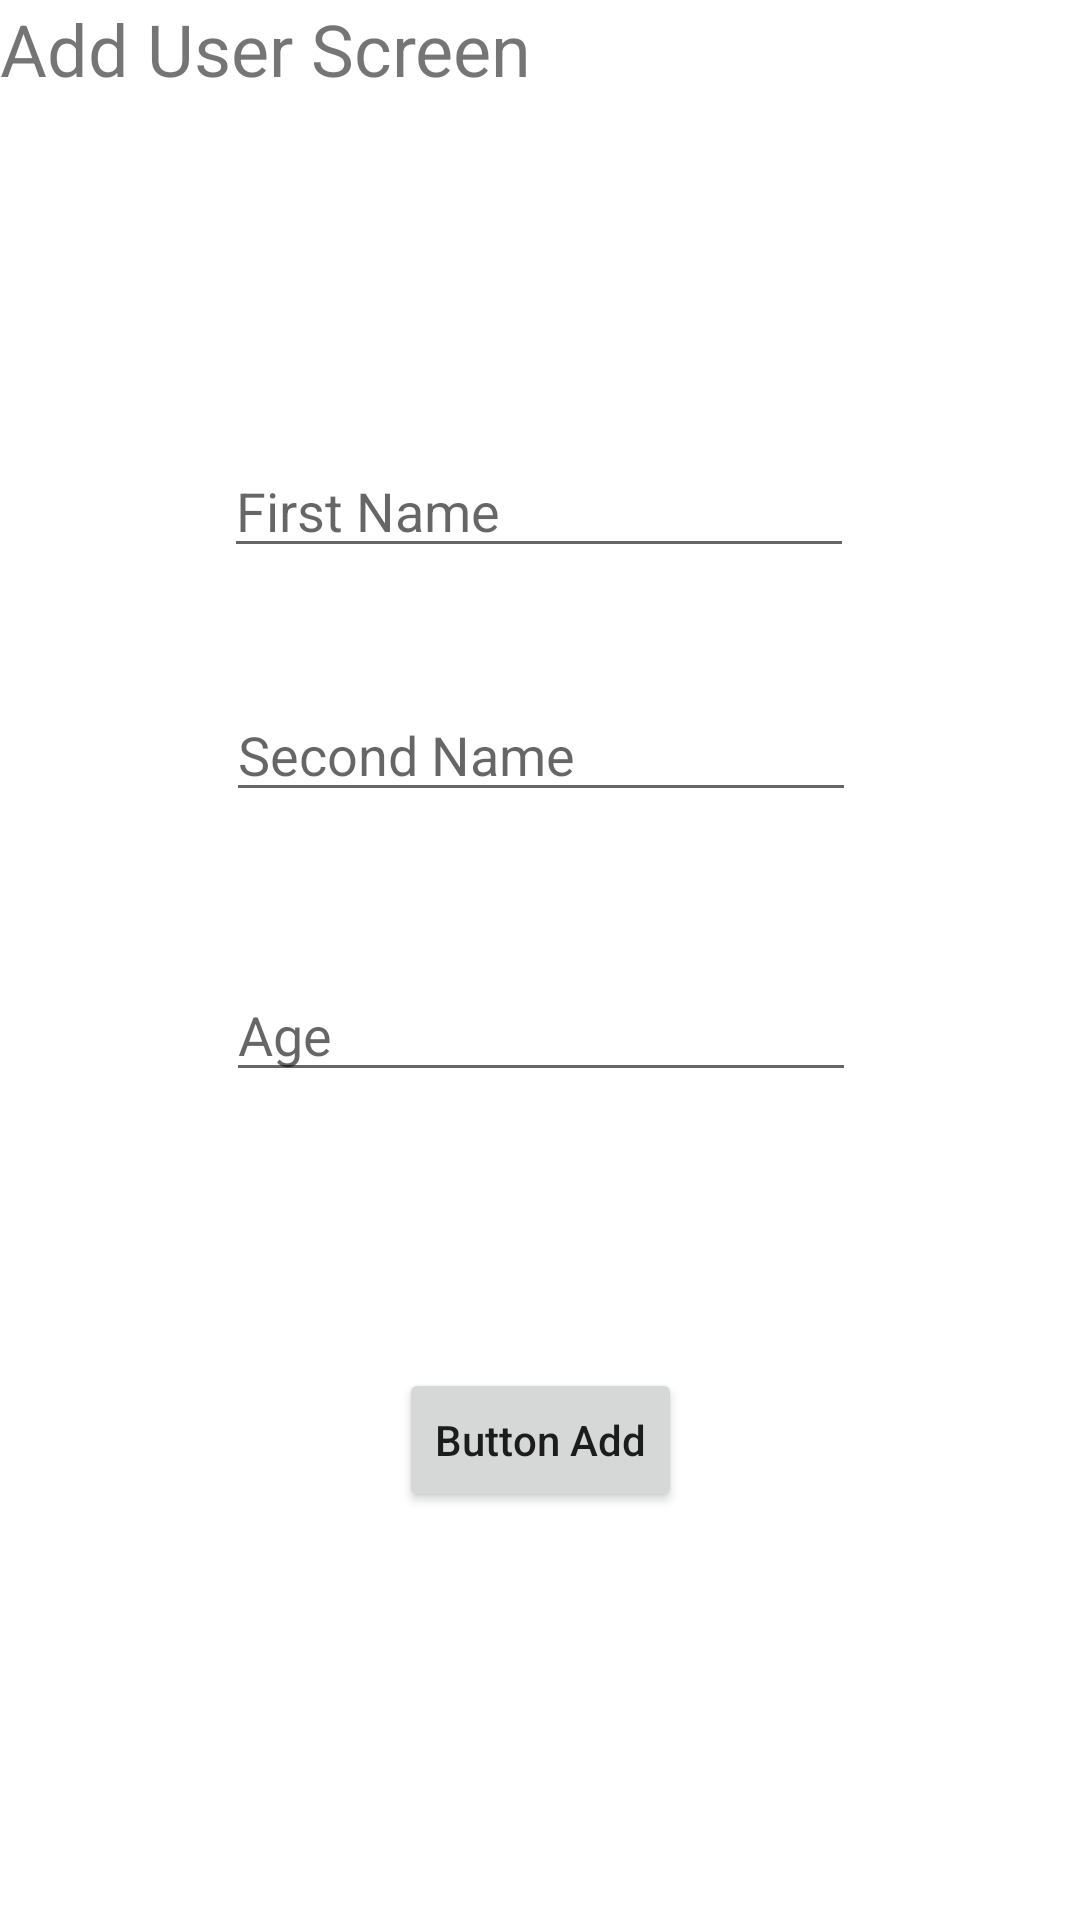

Write the Android layout XML for this screen, with the resource values it uses.
<!-- AndroidManifest.xml: application theme Theme.RoomSTEVDZAsecond -->
<!-- res/layout/fragment_add.xml -->
<?xml version="1.0" encoding="utf-8"?>
<androidx.constraintlayout.widget.ConstraintLayout xmlns:android="http://schemas.android.com/apk/res/android"
    xmlns:app="http://schemas.android.com/apk/res-auto"
    xmlns:tools="http://schemas.android.com/tools"
    android:layout_width="match_parent"
    android:layout_height="match_parent"
    tools:context=".AddFragment">

    

    <TextView
        android:id="@+id/textView2"
        android:layout_width="match_parent"
        android:layout_height="match_parent"
        android:text="Add User Screen"
        android:textSize="24sp"
        tools:layout_editor_absoluteX="139dp"
        tools:layout_editor_absoluteY="341dp" />

    <EditText
        android:id="@+id/firstNameTextInput"
        android:layout_width="wrap_content"
        android:layout_height="wrap_content"
        android:layout_marginTop="148dp"
        android:ems="10"
        android:inputType="textPersonName"
        android:hint="First Name"
        app:layout_constraintEnd_toEndOf="parent"
        app:layout_constraintHorizontal_bias="0.497"
        app:layout_constraintStart_toStartOf="parent"
        app:layout_constraintTop_toTopOf="@+id/textView2" />

    <EditText
        android:id="@+id/secondNameTextInput"
        android:layout_width="wrap_content"
        android:layout_height="wrap_content"
        android:layout_marginTop="40dp"
        android:ems="10"
        android:inputType="textPersonName"
        android:hint="Second Name"
        app:layout_constraintEnd_toEndOf="parent"
        app:layout_constraintHorizontal_bias="0.502"
        app:layout_constraintStart_toStartOf="parent"
        app:layout_constraintTop_toBottomOf="@+id/firstNameTextInput" />

    <EditText
        android:id="@+id/ageTextInput"
        android:layout_width="wrap_content"
        android:layout_height="wrap_content"
        android:layout_marginTop="52dp"
        android:ems="10"
        android:hint="Age"
        android:inputType="textPersonName"
        app:layout_constraintEnd_toEndOf="parent"
        app:layout_constraintHorizontal_bias="0.502"
        app:layout_constraintStart_toStartOf="parent"
        app:layout_constraintTop_toBottomOf="@+id/secondNameTextInput" />

    <Button
        android:id="@+id/buttonAdd"
        android:layout_width="wrap_content"
        android:layout_height="wrap_content"
        android:layout_marginTop="92dp"
        android:text="Button Add"
        android:textAllCaps="false"
        app:layout_constraintEnd_toEndOf="parent"
        app:layout_constraintStart_toStartOf="parent"
        app:layout_constraintTop_toBottomOf="@+id/ageTextInput" />

</androidx.constraintlayout.widget.ConstraintLayout>
<!-- resources referenced by this layout -->
<resources>
  <style name="Theme.RoomSTEVDZAsecond" parent="Theme.MaterialComponents.DayNight.DarkActionBar">
          
          <item name="colorPrimary">@color/purple_500</item>
          <item name="colorPrimaryVariant">@color/purple_700</item>
          <item name="colorOnPrimary">@color/white</item>
          
          <item name="colorSecondary">@color/teal_200</item>
          <item name="colorSecondaryVariant">@color/teal_700</item>
          <item name="colorOnSecondary">@color/black</item>
          
          <item name="android:statusBarColor" tools:targetApi="l">?attr/colorPrimaryVariant</item>
          
      </style>
  <!-- not gathered from this repository: default colours our renderer supplied (Android Studio template values) -->
  <color name="purple_500">#FF6200EE</color>
  <color name="purple_700">#FF3700B3</color>
  <color name="teal_200">#FF03DAC5</color>
  <color name="teal_700">#FF018786</color>
  <color name="black">#FF000000</color>
  <color name="white">#FFFFFFFF</color>
</resources>
